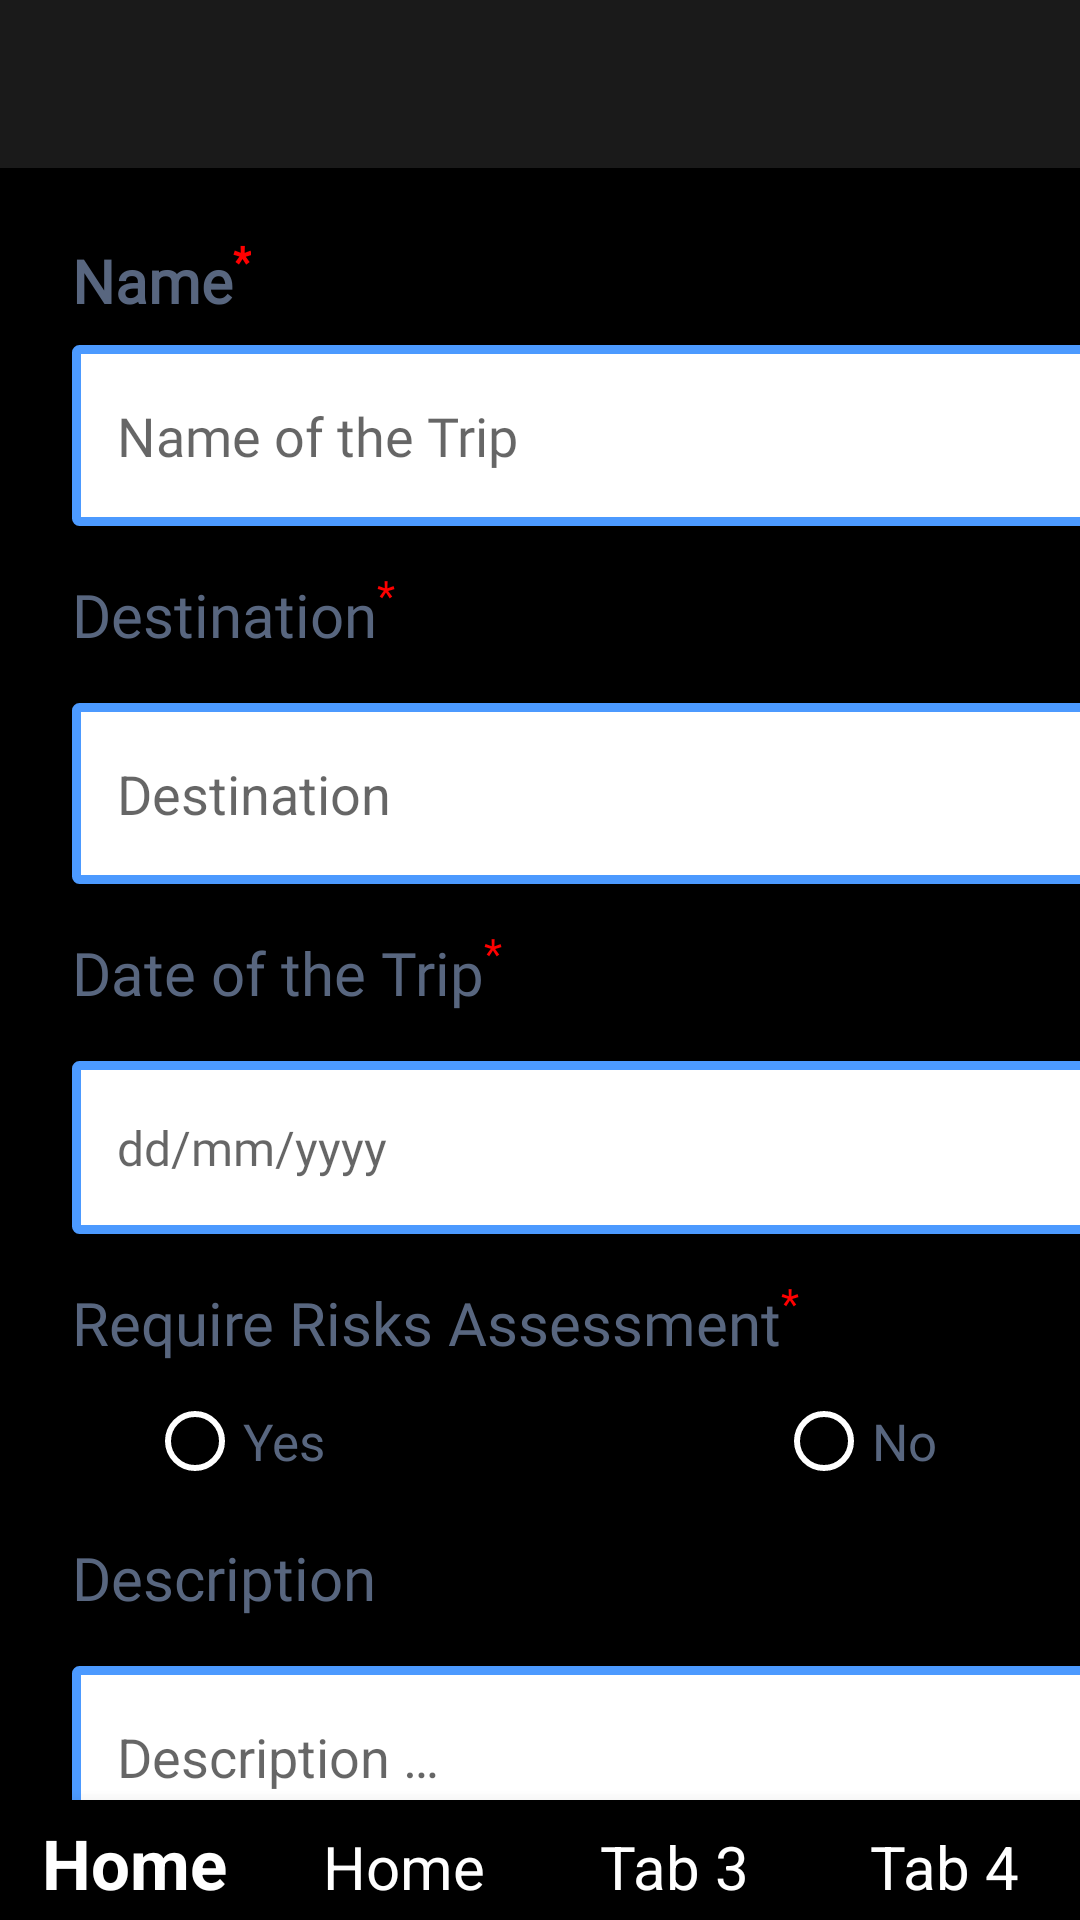

Reconstruct the res/layout file that produces this screen, plus the resources it refers to.
<!-- AndroidManifest.xml: application theme Theme.AppCompat.Light.NoActionBar -->
<!-- res/layout/activity_main.xml -->
<?xml version="1.0" encoding="utf-8"?>
<androidx.constraintlayout.widget.ConstraintLayout xmlns:android="http://schemas.android.com/apk/res/android"
    xmlns:app="http://schemas.android.com/apk/res-auto"
    xmlns:tools="http://schemas.android.com/tools"
    android:layout_width="match_parent"
    android:layout_height="match_parent"
    android:background="@color/black"
    tools:context=".MainActivity">

    <androidx.appcompat.widget.Toolbar
        android:id="@+id/toolbar"
        android:layout_width="409dp"
        android:layout_height="wrap_content"
        android:background="#1A1A1A"
        app:titleTextColor="@color/white"
        android:minHeight="?attr/actionBarSize"
        android:theme="?attr/actionBarTheme"
        app:layout_constraintEnd_toEndOf="parent"
        app:layout_constraintStart_toStartOf="parent"
        app:layout_constraintTop_toTopOf="parent" />


    <TextView
        android:id="@+id/name_text"
        android:layout_width="wrap_content"
        android:layout_height="wrap_content"
        android:layout_marginStart="24dp"
        android:layout_marginTop="24dp"
        android:textColor="#58667F"
        android:fontFamily="@font/bahnschrift"
        android:textStyle="bold"
        android:text="@string/name"
        android:textSize="20sp"
        app:layout_constraintStart_toStartOf="parent"
        app:layout_constraintTop_toBottomOf="@+id/toolbar" />

    <EditText
        android:id="@+id/name_input"
        android:layout_width="344dp"
        android:layout_height="wrap_content"
        android:layout_marginStart="24dp"
        android:layout_marginTop="8dp"
        android:background="@drawable/input_border"
        android:hint="@string/name_of_the_trip"
        android:inputType="text"
        android:fontFamily="@font/bahnschrift"
        android:paddingLeft="15dp"
        android:paddingVertical="18dp"
        app:layout_constraintStart_toStartOf="parent"
        app:layout_constraintTop_toBottomOf="@+id/name_text" />

    <TextView
        android:id="@+id/destination_text"
        android:layout_width="wrap_content"
        android:layout_height="wrap_content"
        android:layout_marginStart="24dp"
        android:layout_marginTop="16dp"
        android:textColor="#58667F"
        android:fontFamily="@font/bahnschrift"
        android:textSize="20sp"
        android:text="@string/destination"
        app:layout_constraintStart_toStartOf="parent"
        app:layout_constraintTop_toBottomOf="@+id/name_input" />

    <EditText
        android:id="@+id/destination_input"
        android:layout_width="344dp"
        android:layout_height="wrap_content"
        android:layout_marginStart="24dp"
        android:layout_marginTop="16dp"
        android:background="@drawable/input_border"
        android:paddingLeft="15dp"
        android:paddingVertical="18dp"
        android:hint="Destination"
        android:inputType="text"
        app:layout_constraintStart_toStartOf="parent"
        app:layout_constraintTop_toBottomOf="@+id/destination_text" />

    <TextView
        android:id="@+id/dot_text"
        android:layout_width="wrap_content"
        android:layout_height="wrap_content"
        android:layout_marginStart="24dp"
        android:layout_marginTop="16dp"
        android:textColor="#58667F"
        android:fontFamily="@font/bahnschrift"
        android:textSize="20sp"
        android:text="@string/date_of_the_trip"
        app:layout_constraintStart_toStartOf="parent"
        app:layout_constraintTop_toBottomOf="@+id/destination_input" />

    <TextView
        android:id="@+id/dot_input"
        android:layout_width="344dp"
        android:layout_height="wrap_content"
        android:layout_marginStart="24dp"
        android:layout_marginTop="16dp"
        android:textColor="#58667F"
        android:fontFamily="@font/bahnschrift"
        android:background="@drawable/input_border"
        android:hint="@string/date"
        android:textSize="16sp"
        android:paddingLeft="15dp"
        android:paddingVertical="18dp"
        app:layout_constraintStart_toStartOf="parent"
        app:layout_constraintTop_toBottomOf="@+id/dot_text" />

    <TextView
        android:id="@+id/rra_text"
        android:layout_width="wrap_content"
        android:layout_height="wrap_content"
        android:layout_marginStart="24dp"
        android:layout_marginTop="16dp"
        android:textColor="#58667F"
        android:fontFamily="@font/bahnschrift"
        android:textSize="20sp"
        android:text="@string/rra"
        app:layout_constraintStart_toStartOf="parent"
        app:layout_constraintTop_toBottomOf="@+id/dot_input" />

    <RadioGroup
        android:id="@+id/radio_rra"
        android:layout_width="314dp"
        android:layout_height="wrap_content"
        android:layout_marginStart="24dp"
        android:textColor="#58667F"
        android:fontFamily="@font/bahnschrift"
        android:orientation="horizontal"
        app:layout_constraintStart_toStartOf="parent"
        app:layout_constraintTop_toBottomOf="@+id/rra_text">

        <RadioButton
            android:id="@+id/rb_option_yes"
            android:layout_width="wrap_content"
            android:layout_height="wrap_content"
            android:layout_marginStart="25dp"
            android:layout_marginTop="10dp"
            android:textColor="#58667F"
            android:fontFamily="@font/bahnschrift"
            android:text="@string/yes"
            android:buttonTint="@color/white"
            android:textSize="17sp"
            app:layout_constraintStart_toStartOf="@+id/radio_group"
            app:layout_constraintTop_toBottomOf="@+id/radio_group" />


        <RadioButton
            android:id="@+id/rb_option_no"
            android:layout_width="wrap_content"
            android:layout_height="wrap_content"
            android:layout_marginStart="150dp"
            android:layout_marginTop="10dp"
            android:textColor="#58667F"
            android:fontFamily="@font/bahnschrift"
            android:buttonTint="@color/white"
            android:text="@string/no"
            android:textSize="17sp"
            app:layout_constraintStart_toStartOf="@+id/rb_option_yes"
            app:layout_constraintTop_toBottomOf="@+id/rg_text" />
    </RadioGroup>


    <TextView
        android:id="@+id/description_text"
        android:layout_width="wrap_content"
        android:layout_height="wrap_content"
        android:layout_marginStart="24dp"
        android:layout_marginTop="16dp"
        android:textColor="#58667F"
        android:fontFamily="@font/bahnschrift"
        android:textSize="20sp"
        android:text="@string/description_view"
        app:layout_constraintStart_toStartOf="parent"
        app:layout_constraintTop_toBottomOf="@+id/radio_rra" />

    <EditText
        android:id="@+id/description_input"
        android:layout_width="342dp"
        android:layout_height="wrap_content"
        android:layout_marginStart="24dp"
        android:layout_marginTop="16dp"
        android:background="@drawable/input_border"
        android:paddingLeft="15dp"
        android:paddingVertical="18dp"
        android:textColor="@android:color/black"
        android:hint="@string/description_input"
        android:inputType="text"
        app:layout_constraintStart_toStartOf="parent"
        app:layout_constraintTop_toBottomOf="@+id/description_text" />

    <Button
        android:id="@+id/add_btn"
        android:layout_width="341dp"
        android:layout_height="50dp"
        android:layout_marginStart="2dp"
        android:layout_marginTop="16dp"
        android:background="@color/blue"
        android:text="@string/add_to_database"
        android:textColor="@android:color/white"
        android:textSize="23sp"
        app:layout_constraintBottom_toBottomOf="parent"
        app:layout_constraintEnd_toEndOf="parent"
        app:layout_constraintHorizontal_bias="0.485"
        app:layout_constraintStart_toStartOf="parent"
        app:layout_constraintTop_toBottomOf="@+id/description_input"
        app:layout_constraintVertical_bias="0.0" />

    <com.google.android.material.bottomnavigation.BottomNavigationView
        android:layout_width="match_parent"
        android:layout_height="40dp"
        app:layout_constraintBottom_toBottomOf="parent"
        app:labelVisibilityMode="labeled"
        app:itemTextColor="@color/white"
        app:itemTextAppearanceInactive="@style/navTextSize"
        app:itemTextAppearanceActive="@style/navTextSize.active"
        app:menu="@menu/nav_menu" />



</androidx.constraintlayout.widget.ConstraintLayout>
<!-- resources referenced by this layout -->
<resources>
  <color name="black">#FF000000</color>
  <color name="blue">#4c9aff</color>
  <color name="white">#FFFFFFFF</color>
  <!-- drawable input_border (drawable) -->
  <?xml version="1.0" encoding="utf-8"?>
  <selector xmlns:android="http://schemas.android.com/apk/res/android">
  
          <item>
              <shape android:shape="rectangle">
                  <solid android:color="@color/white"/>
                  <corners android:radius="1dp"/>
                  <stroke android:width="3dp" android:color="#4c9aff"/>
              </shape>
          </item>
  
  </selector>
  <string name="add_to_database">Add to Database</string>
  <string name="date">dd/mm/yyyy</string>
  <string name="date_of_the_trip">Date of the Trip<font color="@android:color/red" size="14"><sup>*</sup></font></string>
  <string name="description_input">Description …</string>
  <string name="description_view">Description</string>
  <string name="destination">Destination<font color="@android:color/red" size="14"><sup>*</sup></font></string>
  <string name="name">Name<font color="@android:color/red" size="14"><sup>*</sup></font></string>
  <string name="name_of_the_trip">Name of the Trip</string>
  <string name="no">No</string>
  <string name="rra">Require Risks Assessment<font color="@android:color/red" size="14"><sup>*</sup></font></string>
  <string name="yes">Yes</string>
  <style name="navTextSize" parent="@style/TextAppearance.AppCompat.Caption">
          <item name="android:textSize">20dp</item>
      </style>
  <style name="navTextSize.active" parent="@style/TextAppearance.AppCompat.Caption">
          <item name="android:textSize">23dp</item>
      </style>
</resources>
